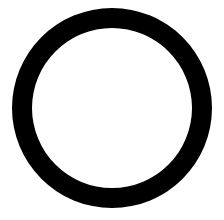
D3 v3 page, settled after 360 driven frames (6 s of simulated time); the page loaded 1 data file(s).


	   //angle is calculated in radian. total circle is 2pi radian
           //elements of arc innerRadius outerRadius startAngle endAngle
           
           d3.json("myData.json",function(data){
              var canvas = d3.select("body")
                  .append("svg")
                  .attr("height", 500)
                  .attr("width", 500);
                  
              
              var group = canvas.append("g")
                  .attr("transform","translate(200,100)")
              
              var arc =  d3.svg.arc()
                         .innerRadius(80)
                         .outerRadius(100)
                         .startAngle(0)
                         .endAngle(Math.PI * 2);
              
              group.append("path")
                    .attr("d",arc);
              
            
           });
              	
        

### data: myData.json
[
 {
  "name": "sajol",
  "age": 25,
  "x": 20,
  "y": 30
 },
 {
  "name": "Jubaydul",
  "age": 26,
  "x": 40,
  "y": 60
 },
 {
  "name": "Rasel",
  "age": 28,
  "x": 50,
  "y": 70
 },
 {
  "name": "Sanchoy",
  "age": 30,
  "x": 80,
  "y": 100
 }
]